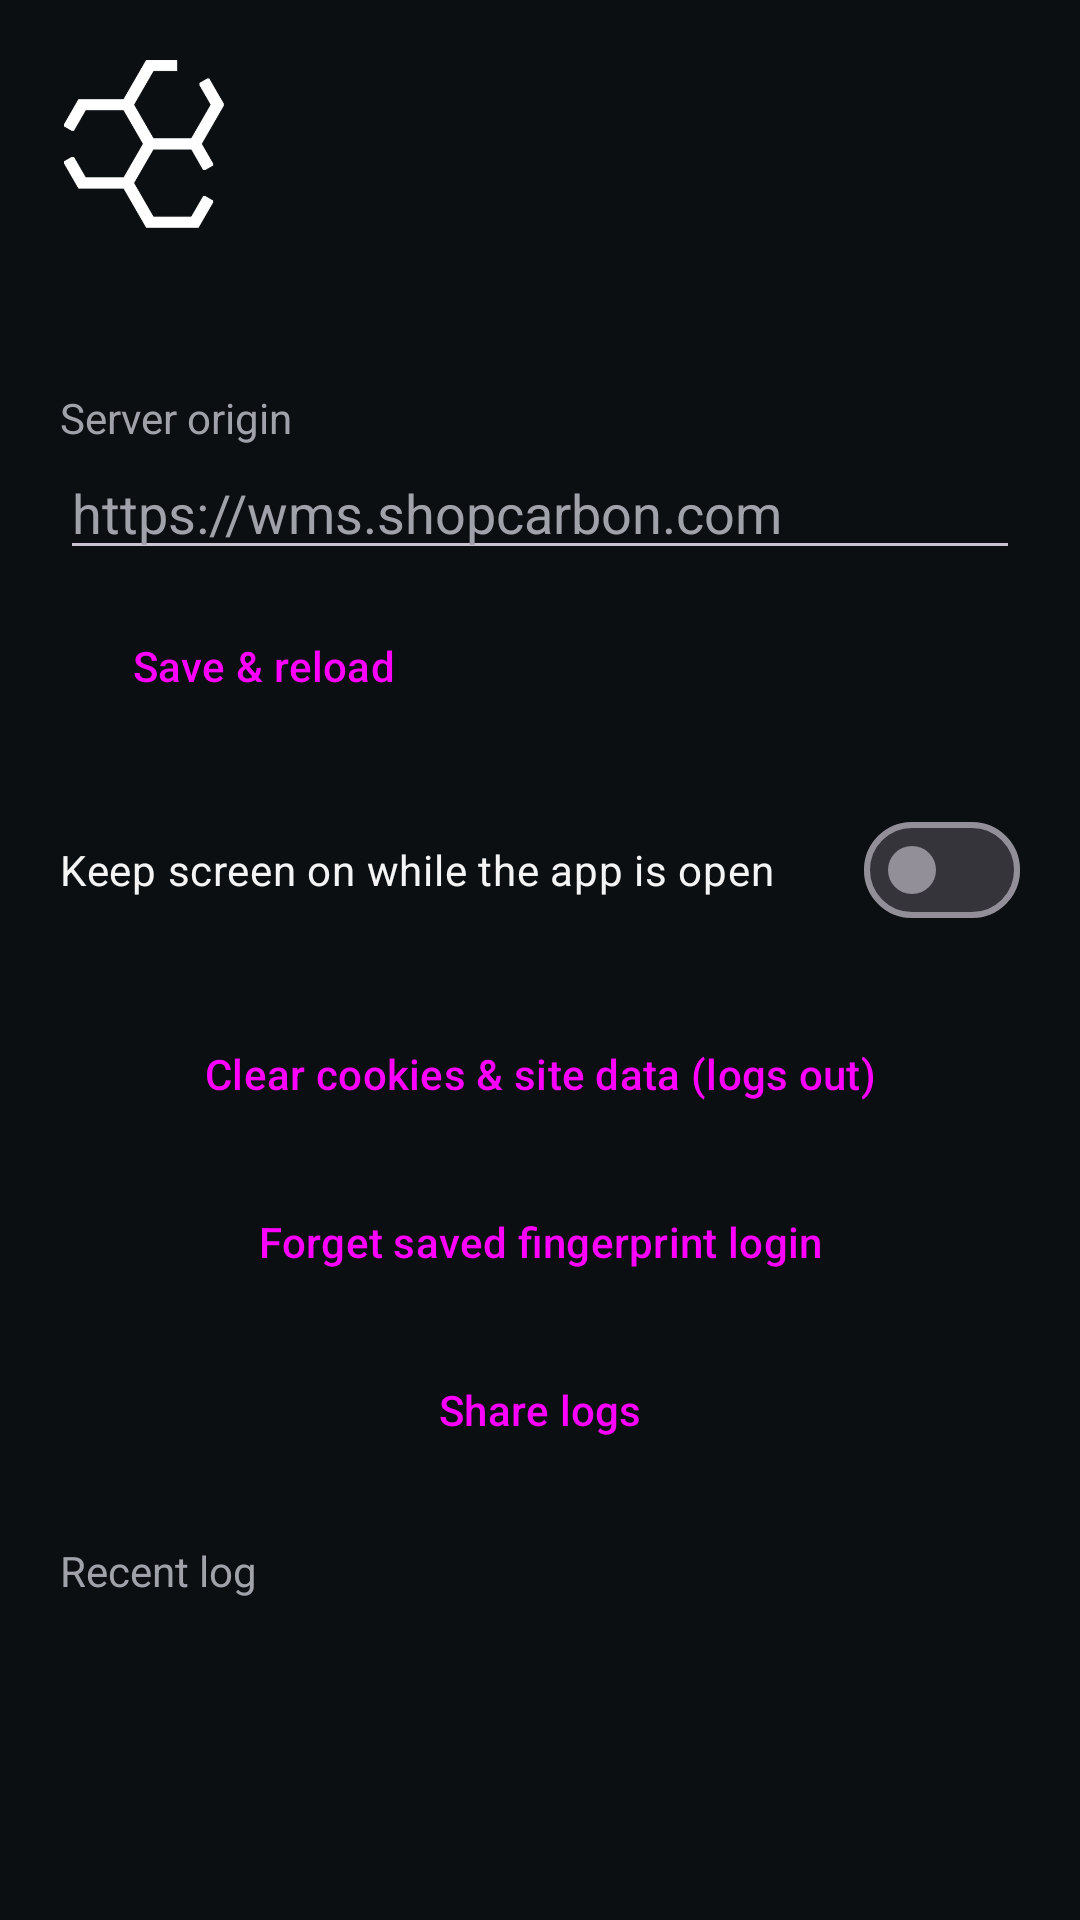

Here is an Android app screen rendered from its layout file. Give the layout XML and the strings, colors and styles it references.
<!-- AndroidManifest.xml: application theme Theme.CarbonWmsPc -->
<!-- res/layout/activity_diagnostics.xml -->
<?xml version="1.0" encoding="utf-8"?>
<ScrollView xmlns:android="http://schemas.android.com/apk/res/android"
    android:id="@+id/diag_root"
    android:layout_width="match_parent"
    android:layout_height="match_parent"
    android:background="@color/wms_bg"
    android:fillViewport="true">

    <LinearLayout
        android:layout_width="match_parent"
        android:layout_height="wrap_content"
        android:orientation="vertical"
        android:padding="20dp">

        <ImageView
            android:layout_width="56dp"
            android:layout_height="56dp"
            android:contentDescription="@string/app_name"
            android:src="@drawable/logo_white" />

        <TextView
            android:id="@+id/diag_info"
            android:layout_width="match_parent"
            android:layout_height="wrap_content"
            android:layout_marginTop="16dp"
            android:fontFamily="monospace"
            android:textColor="@color/wms_text"
            android:textIsSelectable="true"
            android:textSize="13sp" />

        <TextView
            android:layout_width="wrap_content"
            android:layout_height="wrap_content"
            android:layout_marginTop="20dp"
            android:text="Server origin"
            android:textColor="@color/wms_muted" />

        <EditText
            android:id="@+id/diag_origin"
            android:layout_width="match_parent"
            android:layout_height="wrap_content"
            android:autofillHints="url"
            android:hint="https://wms.shopcarbon.com"
            android:inputType="textUri"
            android:textColor="@color/wms_text"
            android:textColorHint="@color/wms_muted" />

        <Button
            android:id="@+id/diag_save_origin"
            style="@style/Widget.Material3.Button"
            android:layout_width="wrap_content"
            android:layout_height="wrap_content"
            android:layout_marginTop="8dp"
            android:text="Save &amp; reload" />

        <com.google.android.material.materialswitch.MaterialSwitch
            android:id="@+id/diag_keep_screen_on"
            android:layout_width="match_parent"
            android:layout_height="wrap_content"
            android:layout_marginTop="20dp"
            android:text="Keep screen on while the app is open"
            android:textColor="@color/wms_text" />

        <Button
            android:id="@+id/diag_clear"
            style="@style/Widget.Material3.Button.OutlinedButton"
            android:layout_width="match_parent"
            android:layout_height="wrap_content"
            android:layout_marginTop="20dp"
            android:text="Clear cookies &amp; site data (logs out)" />

        <Button
            android:id="@+id/diag_forget_login"
            style="@style/Widget.Material3.Button.OutlinedButton"
            android:layout_width="match_parent"
            android:layout_height="wrap_content"
            android:layout_marginTop="8dp"
            android:text="Forget saved fingerprint login" />

        <Button
            android:id="@+id/diag_share"
            style="@style/Widget.Material3.Button.OutlinedButton"
            android:layout_width="match_parent"
            android:layout_height="wrap_content"
            android:layout_marginTop="8dp"
            android:text="Share logs" />

        <TextView
            android:layout_width="wrap_content"
            android:layout_height="wrap_content"
            android:layout_marginTop="20dp"
            android:text="Recent log"
            android:textColor="@color/wms_muted" />

        <TextView
            android:id="@+id/diag_log"
            android:layout_width="match_parent"
            android:layout_height="wrap_content"
            android:layout_marginTop="6dp"
            android:fontFamily="monospace"
            android:textColor="@color/wms_muted"
            android:textIsSelectable="true"
            android:textSize="11sp" />
    </LinearLayout>
</ScrollView>
<!-- resources referenced by this layout -->
<resources>
  <color name="wms_bg">#0C0F12</color>
  <color name="wms_muted">#A1A1AA</color>
  <color name="wms_text">#F4F4F5</color>
  <!-- drawable logo_white: png bitmap (drawable-xxhdpi, 12197 bytes) -->
  <string name="app_name">CarbonWMS-PC</string>
  <style name="Theme.CarbonWmsPc" parent="Theme.Material3.Dark.NoActionBar">
          <item name="colorPrimary">@color/wms_accent</item>
          <item name="colorOnPrimary">@color/wms_bg</item>
          <item name="colorSurface">@color/wms_surface_elevated</item>
          <item name="android:colorBackground">@color/wms_bg</item>
          <item name="android:windowBackground">@color/wms_bg</item>
          <item name="android:windowSplashScreenBackground">@color/wms_bg</item>
          <item name="android:windowSplashScreenAnimatedIcon">@mipmap/ic_launcher</item>
          <item name="android:windowLayoutInDisplayCutoutMode">shortEdges</item>
      </style>
  <color name="wms_accent">#2DD4BF</color>
  <color name="wms_surface_elevated">#18181B</color>
</resources>
